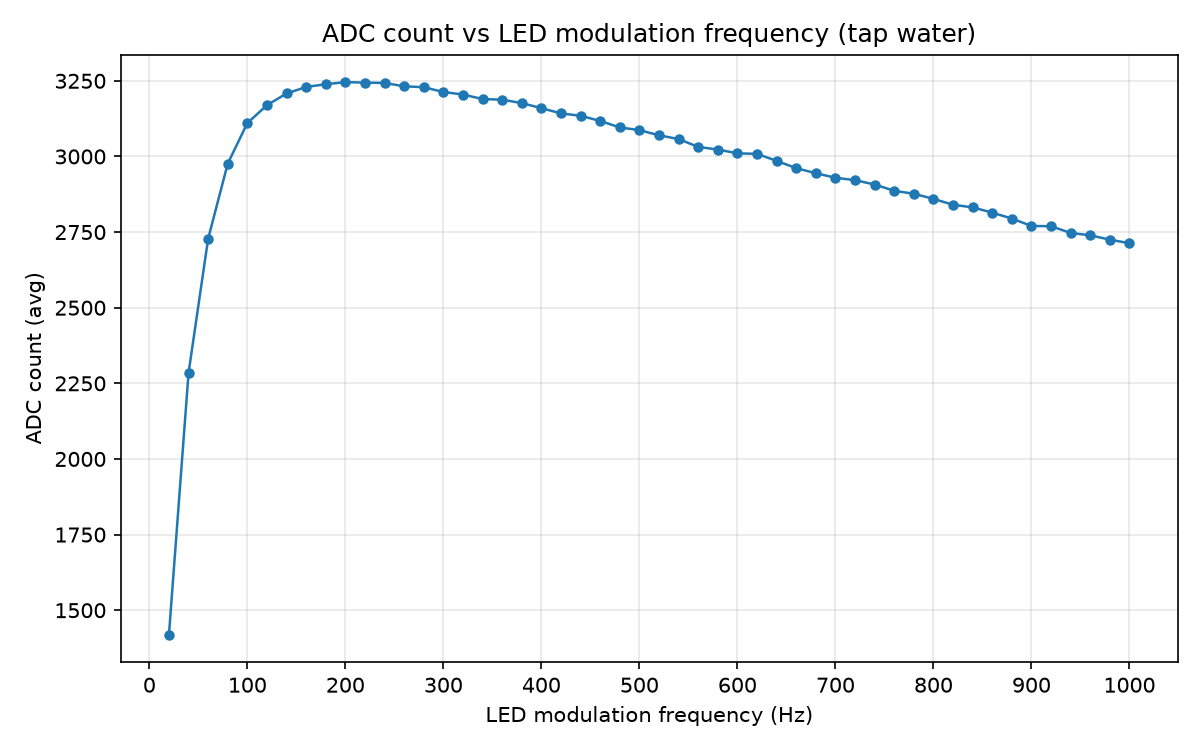

Source data for this figure (header and first rows):
count, freq
2713, 1000
2725, 980
2739, 960
2747, 940
2769, 920
2770, 900
2795, 880
2814, 860
2832, 840
2840, 820
2860, 800
2877, 780
2886, 760
2907, 740
2922, 720
2930, 700
2945, 680
2961, 660
2985, 640
3009, 620
3010, 600
3023, 580
3032, 560
3057, 540
3070, 520
3087, 500
3096, 480
3117, 460
3134, 440
3142, 420
3160, 400
3176, 380
3188, 360
3190, 340
3205, 320
3213, 300
3229, 280
3232, 260
3243, 240
3244, 220
3246, 200
3239, 180
3230, 160
3208, 140
3169, 120
3110, 100
2976, 80
2728, 60
2285, 40
1419, 20
